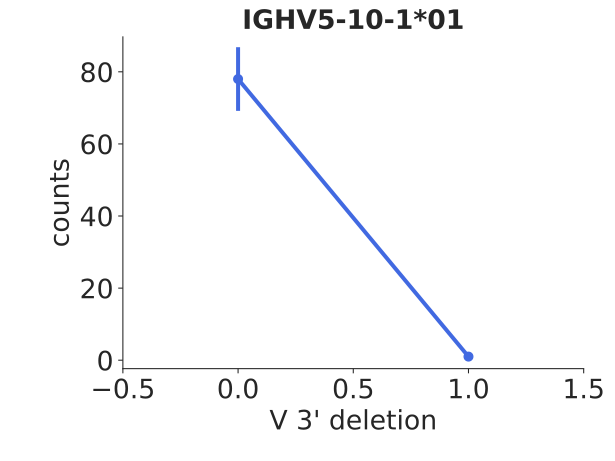

The file beside this chart, header and first rows:
bin_low_edge, contents, binlabel, error
-1.5, 0.0, , 0.0
-0.5, 78.0, , 8.832
0.5, 1.0, , 1.0
1.5, 0.0, , 0.0
